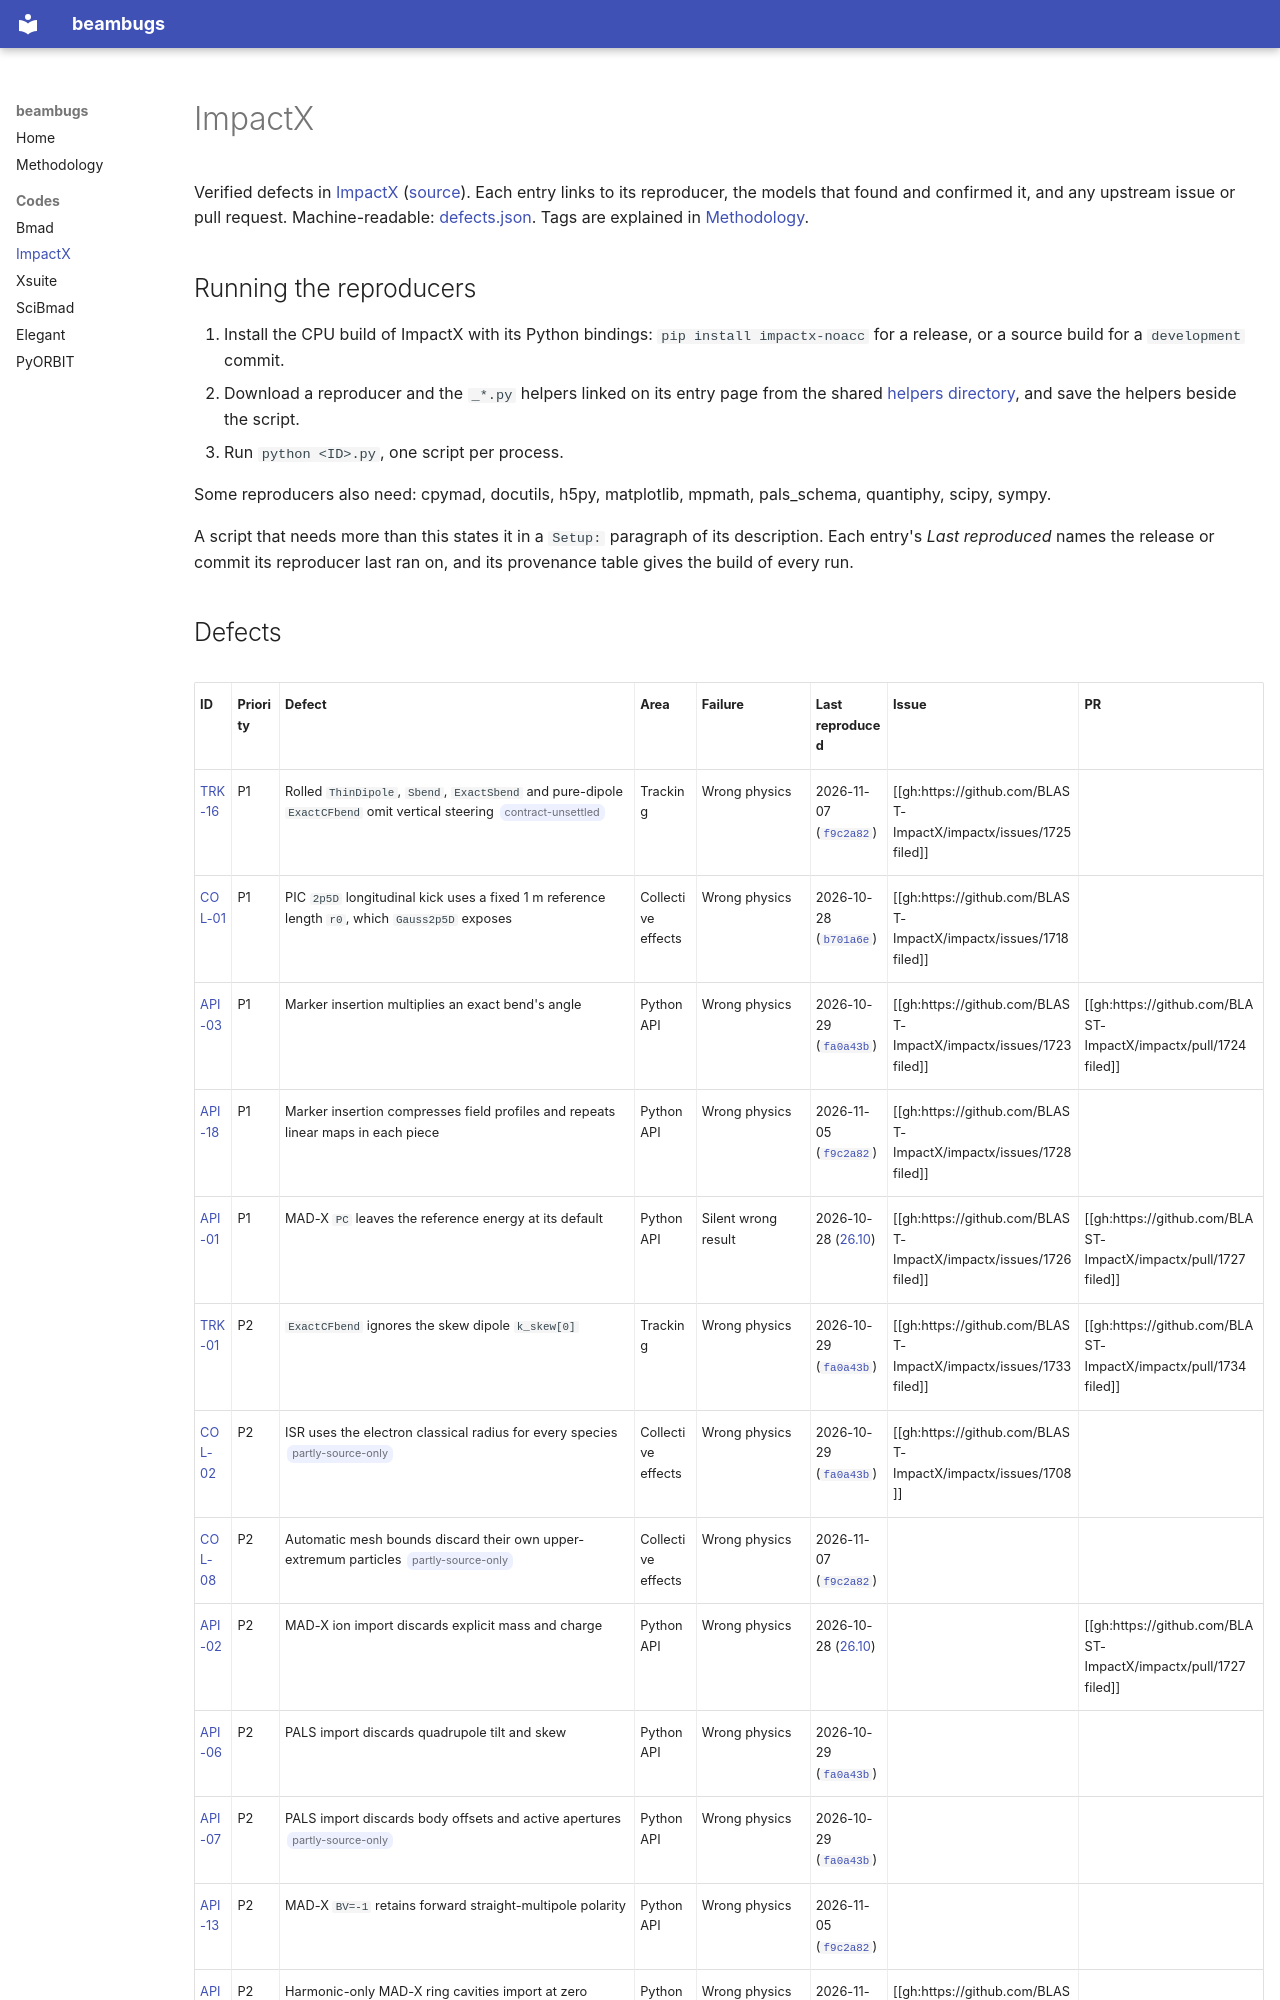

repository: nikitakuklev/beambugs · page: impactx/index.html · generator: mkdocs

---
title: ImpactX
hide:
  - toc
---

# ImpactX

Verified defects in [ImpactX](https://impactx.readthedocs.io) ([source](https://github.com/BLAST-ImpactX/impactx)).
Each entry links to its reproducer, the models that found and confirmed it, and any upstream issue or pull request.
Machine-readable: [defects.json](defects.json).
Tags are explained in [Methodology](../methodology.md#tags).

## Running the reproducers

1. Install the CPU build of ImpactX with its Python bindings: `pip install impactx-noacc` for a
   release, or a source build for a `development` commit.
2. Download a reproducer and the `_*.py` helpers linked on its entry page from the shared
   [helpers directory](helpers/index.md), and save the helpers beside the script.
3. Run `python <ID>.py`, one script per process.

Some reproducers also need: cpymad, docutils, h5py, matplotlib, mpmath, pals_schema, quantiphy, scipy, sympy.

A script that needs more than this states it in a `Setup:` paragraph of its description.
Each entry's *Last reproduced* names the release or commit its reproducer last ran on, and its
provenance table gives the build of every run.
